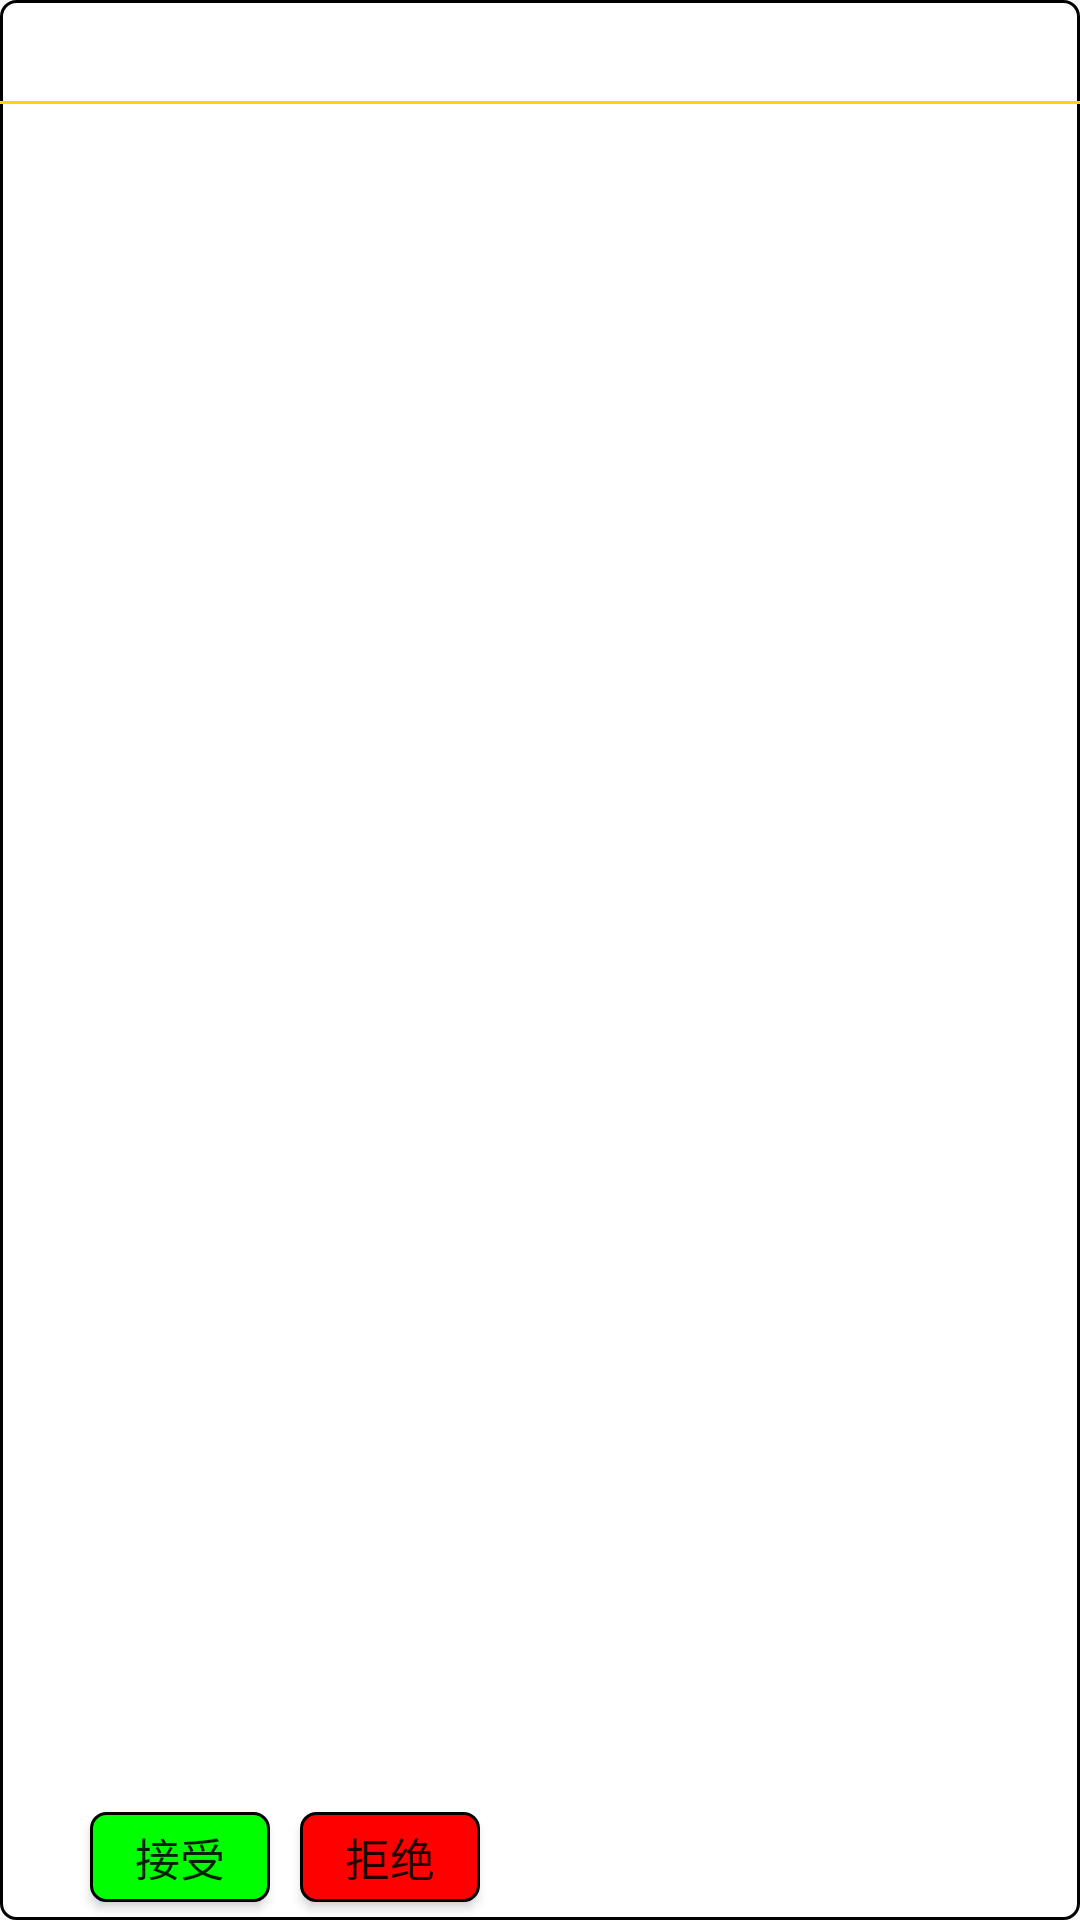

Write the Android layout XML for this screen, with the resource values it uses.
<!-- AndroidManifest.xml: application theme Theme.AppCompat.Light.NoActionBar -->
<!-- res/layout/message_list_item.xml -->
<?xml version="1.0" encoding="utf-8"?>
<LinearLayout xmlns:android="http://schemas.android.com/apk/res/android"
              android:orientation="vertical"
              android:layout_width="340dp"
              android:descendantFocusability="blocksDescendants"
              android:background="@drawable/shapewhite"
              android:layout_height="100dp">
    <TextView android:layout_width="match_parent"
              android:textSize="25sp"
              android:id="@+id/messgaeFrom"
              android:layout_marginStart="5dp"
              android:layout_height="wrap_content"/>
    <View android:layout_width="match_parent"
          android:background="@color/gold"
          android:layout_height="1dp"/>
    <TextView android:layout_width="match_parent"
              android:id="@+id/messageContent"
              android:textSize="18sp"
              android:layout_marginStart="5dp"
              android:layout_height="wrap_content"/>
    <LinearLayout android:layout_width="match_parent"
                  android:orientation="horizontal"
                  android:layout_height="match_parent">
        <TextView android:layout_width="wrap_content"
                  android:id="@+id/userCredit"
                  android:textSize="18sp"
                  android:layout_marginStart="5dp"
                  android:layout_height="match_parent"/>
        <Button android:layout_width="60dp"
                android:layout_gravity="bottom"
                android:layout_marginStart="25dp"
                android:text="@string/accept"
                android:layout_marginBottom="3dp"
                android:textSize="15sp"
                android:background="@drawable/shapegreen"
                android:id="@+id/accept"
                android:layout_height="30dp"/>
        <Button android:layout_width="60dp"
                android:layout_gravity="bottom"
                android:text="@string/reject"
                android:textSize="15sp"
                android:layout_marginBottom="3dp"
                android:layout_marginStart="10dp"
                android:id="@+id/reject"
                android:background="@drawable/shape_red"
                android:layout_height="30dp"/>
    </LinearLayout>
</LinearLayout>
<!-- resources referenced by this layout -->
<resources>
  <color name="gold">#FFD700</color>
  <!-- drawable shape_red (drawable) -->
  <?xml version="1.0" encoding="utf-8"?>
  <shape xmlns:android="http://schemas.android.com/apk/res/android">
          <solid android:color="@color/Red" />
          <stroke android:width="1dip"
                  android:color="@color/black" />
          <corners android:topLeftRadius="5dp"
                   android:topRightRadius="5dp"
                   android:bottomRightRadius="5dp"
                   android:bottomLeftRadius="5dp"/>
  </shape>
  <!-- drawable shapegreen (drawable) -->
  <?xml version="1.0" encoding="utf-8"?>
  <shape xmlns:android="http://schemas.android.com/apk/res/android">
          <solid android:color="@color/Green" />
          <stroke android:width="1dip"
                  android:color="@color/black" />
          <corners android:topLeftRadius="5dp"
                   android:topRightRadius="5dp"
                   android:bottomRightRadius="5dp"
                   android:bottomLeftRadius="5dp"/>
  </shape>
  <!-- drawable shapewhite (drawable) -->
  <?xml version="1.0" encoding="utf-8"?>
  <shape xmlns:android="http://schemas.android.com/apk/res/android">
          <solid android:color="@color/white" />
          <stroke android:width="1dip"
                  android:color="@color/black" />
          <corners android:topLeftRadius="5dp"
                   android:topRightRadius="5dp"
                   android:bottomRightRadius="5dp"
                   android:bottomLeftRadius="5dp"/>
  </shape>
  <string name="accept">接受</string>
  <string name="reject">拒绝</string>
  <color name="Red">#FF0000</color>
  <color name="black">#000000</color>
  <color name="Green">#00FF00</color>
  <color name="white">#FFFFFF</color>
</resources>
